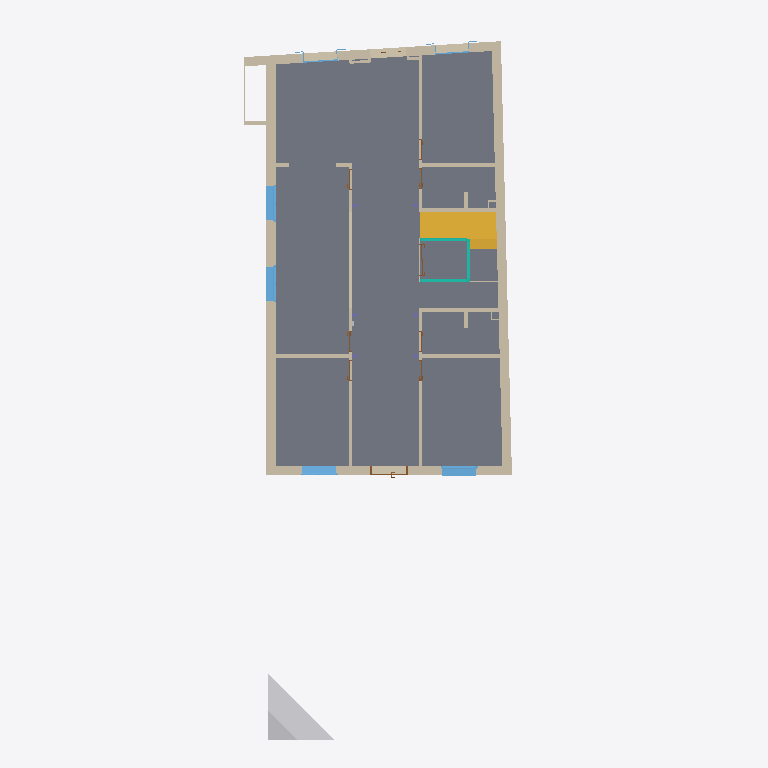
Plan cut of the same IFC building model at storey '00_PLANTA BAIXA' (level 0.00 m, cut at 1.40 m), seen from above with north up, elements coloured by IFC class: 23 walls (beige), 7 doors (brown), 6 windows (light blue), 3 curtain walls (teal), 2 slabs (grey), 1 stair (yellow), 1 other element (light grey). Cut surfaces are drawn darker.
Extent 10.6 m × 26.9 m × 12.4 m (x, y, z). Storeys (4): 00_PLANTA BAIXA at 0.00 m; 01_PLANTA PRIMERA at 3.80 m; 02_PLANTA SEGONA at 7.60 m; 03_PLANTA COBERTA at 11.70 m. Elements (289): 73 IfcWallStandardCase, 58 IfcBeam, 33 IfcWindow, 31 IfcCovering, 26 IfcDoor, 24 IfcColumn, 11 IfcSlab, 9 IfcBuildingElementProxy, 9 IfcCurtainWall, 4 IfcRoof, 4 IfcStair, 4 IfcWall.

HEADER;
FILE_DESCRIPTION(('ViewDefinition [CoordinationView_V2.0, QuantityTakeOffAddOnView]'),'2;1');
FILE_NAME('URB','2022-12-19T09:36:21',(''),(''),'The EXPRESS Data Manager Version 5.02.0100.07 : ','21.1.20.44 - Exporter 21.2.1.0 - Alternate UI 21','');
FILE_SCHEMA(('IFC2X3'));
ENDSEC;
DATA;
#120=IFCPROJECT('0j9NYTxJj0_9rJv8pSThDr',#42,'URB',$,$,'PROJECTE DE REFORMA INTEGRAL DE L’EDIFICI DE L’AJUNTAMENT A SANT FELIU DE LLOBREGAT','Operacions i manteniment',(#112),#107);
#237=IFCSITE('0j9NYTxJj0_9rJv8pSThDt',#42,'Carrer Església, 7, 08980 Sant Feliu de Llobregat, Barcelona',$,$,#236,#229,$,.ELEMENT.,(41,22,54,334716),(2,2,36,23883),0.0,$,$);
#147=IFCBUILDING('0j9NYTxJj0_9rJv8pSThDq',#42,'Edifici de serveis territorials',$,$,#33,$,'Edifici de serveis territorials',.ELEMENT.,$,$,#143);
#156=IFCBUILDINGSTOREY('2KXAftGN928fs7IOPgZY_e',#42,'00_PLANTA BAIXA',$,'Level:8mm Head',#154,$,'00_PLANTA BAIXA',.ELEMENT.,0.0);
#162=IFCBUILDINGSTOREY('2KXAftGN928fs7IOPgZYAE',#42,'01_PLANTA PRIMERA',$,'Level:8mm Head',#161,$,'01_PLANTA PRIMERA',.ELEMENT.,3.8);
#168=IFCBUILDINGSTOREY('2KXAftGN928fs7IOPgZHyj',#42,'02_PLANTA SEGONA',$,'Level:8mm Head',#167,$,'02_PLANTA SEGONA',.ELEMENT.,7.6);
#174=IFCBUILDINGSTOREY('2KXAftGN928fs7IOPgYhgh',#42,'03_PLANTA COBERTA',$,'Level:8mm Head',#173,$,'03_PLANTA COBERTA',.ELEMENT.,11.7);
#97850=IFCSLAB('0hot7C6o13_hCQFoZjYYKZ',#42,'40.20.20.20_PAV_PavimentCeramica_60x40cm_408176',$,'40.20.20.20_PAV_PavimentCeramica_60x40cm',#97818,#97847,'408176',.FLOOR.);
#25019=IFCSLAB('1rtygGYxzFnOTg3efQEa1W',#42,'20.20.20.10_EST_ForjatCasetonsCeramics_25cm_200917',$,'20.20.20.10_EST_ForjatCasetonsCeramics_25cm',#24989,#25016,'200917',.FLOOR.);
#59700=IFCWALLSTANDARDCASE('2E6aW9HszEZhUrJHsjokHq',#42,'30.10.10.10_FAC_Massissa_35cm_284293',$,'30.10.10.10_FAC_Massissa_35cm',#59667,#59696,'284293');
#62343=IFCWALLSTANDARDCASE('2E6aW9HszEZhUrJHsjokNm',#42,'30.10.10.10_FAC_Massissa_35cm_284417',$,'30.10.10.10_FAC_Massissa_35cm',#62312,#62339,'284417');
#31483=IFCSTAIR('006Pgif5n9fOZNpcpUKcOf',#42,'20.20.10.40_EST-V_Escala_208902',$,'20.20.10.40_EST-V_Escala',#29760,$,'208902',.NOTDEFINED.);
#77788=IFCBUILDINGELEMENTPROXY('04khqhT$P9Nvhbl5tAoOuC',#42,'00.10.10_AUX_MarcadorOrigen_350007',$,'00.10.10_AUX_MarcadorOrigen',#77787,#77783,'350007',$);
#65032=IFCWALL('2E6aW9HszEZhUrJHsjokNl',#42,'30.10.10.10_FAC_Massissa_35cm_284446',$,'30.10.10.10_FAC_Massissa_35cm',#62544,#65028,'284446');
#59793=IFCWALLSTANDARDCASE('2E6aW9HszEZhUrJHsjokGH',#42,'30.10.10.10_FAC_Massissa_35cm_284384',$,'30.10.10.10_FAC_Massissa_35cm',#59762,#59789,'284384');
#29557=IFCWALLSTANDARDCASE('1BAR7NNFP0R9W_ibQ7mv95',#42,'40.10.10.10_DIV_GuixLaminat_10cm_207784',$,'40.10.10.10_DIV_GuixLaminat_10cm',#29516,#29553,'207784');
#27469=IFCWALLSTANDARDCASE('3MOi6lcenFsgWTfCW4g$2j',#42,'40.10.10.10_DIV_GuixLaminat_10cm_202134',$,'40.10.10.10_DIV_GuixLaminat_10cm',#27399,#27465,'202134');
#29459=IFCWALLSTANDARDCASE('0ZFb2lybTD$ALoFsHrKSJJ',#42,'40.10.10.10_DIV_GuixLaminat_10cm_206960',$,'40.10.10.10_DIV_GuixLaminat_10cm',#29418,#29455,'206960');
#61443=IFCWINDOW('2E6aW9HszEZhUrJHsjokGJ',#42,'30.10.20.10_FAL_FinestraDoble_130x175cm_284386',$,'30.10.20.10_FAL_FinestraDoble_130x175cm',#109235,#61436,'284386',1.865,1.4);
#62413=IFCWINDOW('2E6aW9HszEZhUrJHsjokNp',#42,'30.10.20.10_FAL_FinestraDoble_130x175cm_284418',$,'30.10.20.10_FAL_FinestraDoble_130x175cm',#109647,#62406,'284418',1.865,1.4);
#62481=IFCWINDOW('2E6aW9HszEZhUrJHsjokNo',#42,'30.10.20.10_FAL_FinestraDoble_130x175cm_284419',$,'30.10.20.10_FAL_FinestraDoble_130x175cm',#109852,#62474,'284419',1.865,1.4);
#29366=IFCWALLSTANDARDCASE('1ggzPbBv10GeOYiahMbRGb',#42,'40.10.10.10_DIV_MaoCalat_15cm_206740',$,'40.10.10.10_DIV_MaoCalat_15cm',#29327,#29362,'206740');
#29186=IFCWALLSTANDARDCASE('0rBehKjYb81uAL$IB9_mTW',#42,'40.10.10.10_DIV_MaoCalat_15cm_206545',$,'40.10.10.10_DIV_MaoCalat_15cm',#29157,#29182,'206545');
#62227=IFCWINDOW('2E6aW9HszEZhUrJHsjokGI',#42,'30.10.20.10_FAL_FinestraDoble_130x175cm_284387',$,'30.10.20.10_FAL_FinestraDoble_130x175cm',#109440,#62220,'284387',1.865,1.4);
#29105=IFCWALLSTANDARDCASE('0rBehKjYb81uAL$IB9_mVZ',#42,'40.10.10.10_DIV_MaoCalat_15cm_206418',$,'40.10.10.10_DIV_MaoCalat_15cm',#29083,#29101,'206418');
#29705=IFCWALLSTANDARDCASE('3yHNEwVJjDGe5$zphKgHWb',#42,'40.10.10.10_DIV_GuixLaminat_10cm_207860',$,'40.10.10.10_DIV_GuixLaminat_10cm',#29664,#29701,'207860');
#29275=IFCWALLSTANDARDCASE('1ggzPbBv10GeOYiahMbRJt',#42,'40.10.10.10_DIV_MaoCalat_15cm_206662',$,'40.10.10.10_DIV_MaoCalat_15cm',#29238,#29271,'206662');
#28690=IFCWALLSTANDARDCASE('12jqxkR7v2LeJxQLLM$MKE',#42,'40.10.10.10_DIV_MaoCalat_15cm_205480',$,'40.10.10.10_DIV_MaoCalat_15cm',#28661,#28686,'205480');
#76567=IFCWALLSTANDARDCASE('32xOv8Kh11twSMFcUiAHCr',#42,'30.10.10.10_FAC_Massissa_35cm_343706',$,'30.10.10.10_FAC_Massissa_35cm',#76534,#76563,'343706');
#83823=IFCCURTAINWALL('22DklyDU56cPVDdfptrOU5',#42,'40.10.10.10_DIV_EnvaVidre_402197',$,'40.10.10.10_DIV_EnvaVidre',#83822,$,'402197');
#79255=IFCCURTAINWALL('22DklyDU56cPVDdfptrROr',#42,'40.10.10.10_DIV_EnvaVidre_397989',$,'40.10.10.10_DIV_EnvaVidre',#79254,$,'397989');
#81592=IFCCURTAINWALL('22DklyDU56cPVDdfptrORZ',#42,'40.10.10.10_DIV_EnvaVidre_402035',$,'40.10.10.10_DIV_EnvaVidre',#81591,$,'402035');
#76375=IFCWALLSTANDARDCASE('32xOv8Kh11twSMFcUiAHEz',#42,'30.10.10.10_FAC_MaoCalat_15cm_343570',$,'30.10.10.10_FAC_MaoCalat_15cm',#76334,#76371,'343570');
#60654=IFCDOOR('2E6aW9HszEZhUrJHsjokGG',#42,'30.10.20.20_FFU_PortaDoble_130x210cm_284385',$,'30.10.20.20_FFU_PortaDoble_130x210cm',#109030,#60647,'284385',2.13499999999999,1.41999999999999);
#66183=IFCWINDOW('2E6aW9HszEZhUrJHsjokNI',#42,'30.10.20.10_FFU_Finestra_130x175cm_284451',$,'30.10.20.10_FFU_Finestra_130x175cm',#110049,#66174,'284451',2.04930063075723,1.3);
#66089=IFCWINDOW('2E6aW9HszEZhUrJHsjokNG',#42,'30.10.20.10_FFU_Finestra_130x175cm_284449',$,'30.10.20.10_FFU_Finestra_130x175cm',#109984,#66080,'284449',2.04930063075723,1.3);
#28883=IFCWALLSTANDARDCASE('0rBehKjYb81uAL$IB9_mJN',#42,'40.10.10.10_DIV_MaoCalat_15cm_206182',$,'40.10.10.10_DIV_MaoCalat_15cm',#28861,#28879,'206182');
#50150=IFCWALLSTANDARDCASE('0bHzFqkaj7Feai987heY5d',#42,'40.10.10.10_DIV_MaoCalat_15cm_215710',$,'40.10.10.10_DIV_MaoCalat_15cm',#50128,#50146,'215710');
#50224=IFCWALLSTANDARDCASE('0bHzFqkaj7Feai987heY44',#42,'40.10.10.10_DIV_MaoCalat_15cm_215805',$,'40.10.10.10_DIV_MaoCalat_15cm',#50202,#50220,'215805');
#76480=IFCWALLSTANDARDCASE('32xOv8Kh11twSMFcUiAHFj',#42,'30.10.10.10_FAC_Rasilla_5cm_343618',$,'30.10.10.10_FAC_Rasilla_5cm',#76449,#76476,'343618');
#28957=IFCWALLSTANDARDCASE('0rBehKjYb81uAL$IB9_mGQ',#42,'40.10.10.10_DIV_MaoCalat_15cm_206251',$,'40.10.10.10_DIV_MaoCalat_15cm',#28935,#28953,'206251');
#50635=IFCDOOR('1xqMD7qqfCGBygIKFuW0xp',#42,'60.30.10.10_EQP-ASC_Porta_155x185cm_217092',$,'60.30.10.10_EQP-ASC_Porta_155x185cm',#108981,#50628,'217092',2.29,1.2);
#27746=IFCWALLSTANDARDCASE('2v67dFUTb7aQ59NRfl$PBk',#42,'40.10.10.10_DIV_GuixLaminat_10cm_202404',$,'40.10.10.10_DIV_GuixLaminat_10cm',#27705,#27742,'202404');
#50304=IFCWALLSTANDARDCASE('1xqMD7qqfCGBygIKFuW1BG',#42,'40.10.10.10_DIV_EnvaVidre_216103',$,'40.10.10.10_DIV_EnvaVidre',#50276,#50300,'216103');
#43672=IFCDOOR('2UhZuizlnDZgY1IuWINysW',#42,'40.10.10.40_FFU_Porta_80x210cm_215160',$,'40.10.10.40_FFU_Porta_80x210cm',#108266,#43665,'215160',2.09999999999998,0.8);
#43824=IFCDOOR('2UhZuizlnDZgY1IuWINyqI',#42,'40.10.10.40_FFU_Porta_80x210cm_215242',$,'40.10.10.40_FFU_Porta_80x210cm',#108344,#43817,'215242',2.09999999999998,0.8);
#46927=IFCDOOR('2UhZuizlnDZgY1IuWINyq_',#42,'40.10.10.40_FFU_Porta_80x210cm_215270',$,'40.10.10.40_FFU_Porta_80x210cm',#108382,#46920,'215270',2.09999999999998,0.8);
#28057=IFCWALLSTANDARDCASE('2v67dFUTb7aQ59NRfl$PFT',#42,'40.10.10.10_DIV_GuixLaminat_10cm_202647',$,'40.10.10.10_DIV_GuixLaminat_10cm',#28009,#28053,'202647');
#50048=IFCDOOR('2UhZuizlnDZgY1IuWINypz',#42,'40.10.10.40_FFU_Porta_80x210cm_215333',$,'40.10.10.40_FFU_Porta_80x210cm',#108460,#50041,'215333',2.09999999999998,0.8);
#58772=IFCDOOR('0l7Rr90$DFUxLrTEvX1NpW',#42,'40.10.10.40_FFU_Porta_80x210cm_266300',$,'40.10.10.40_FFU_Porta_80x210cm',#108420,#58765,'266300',2.09999999999998,0.8);
ENDSEC;
